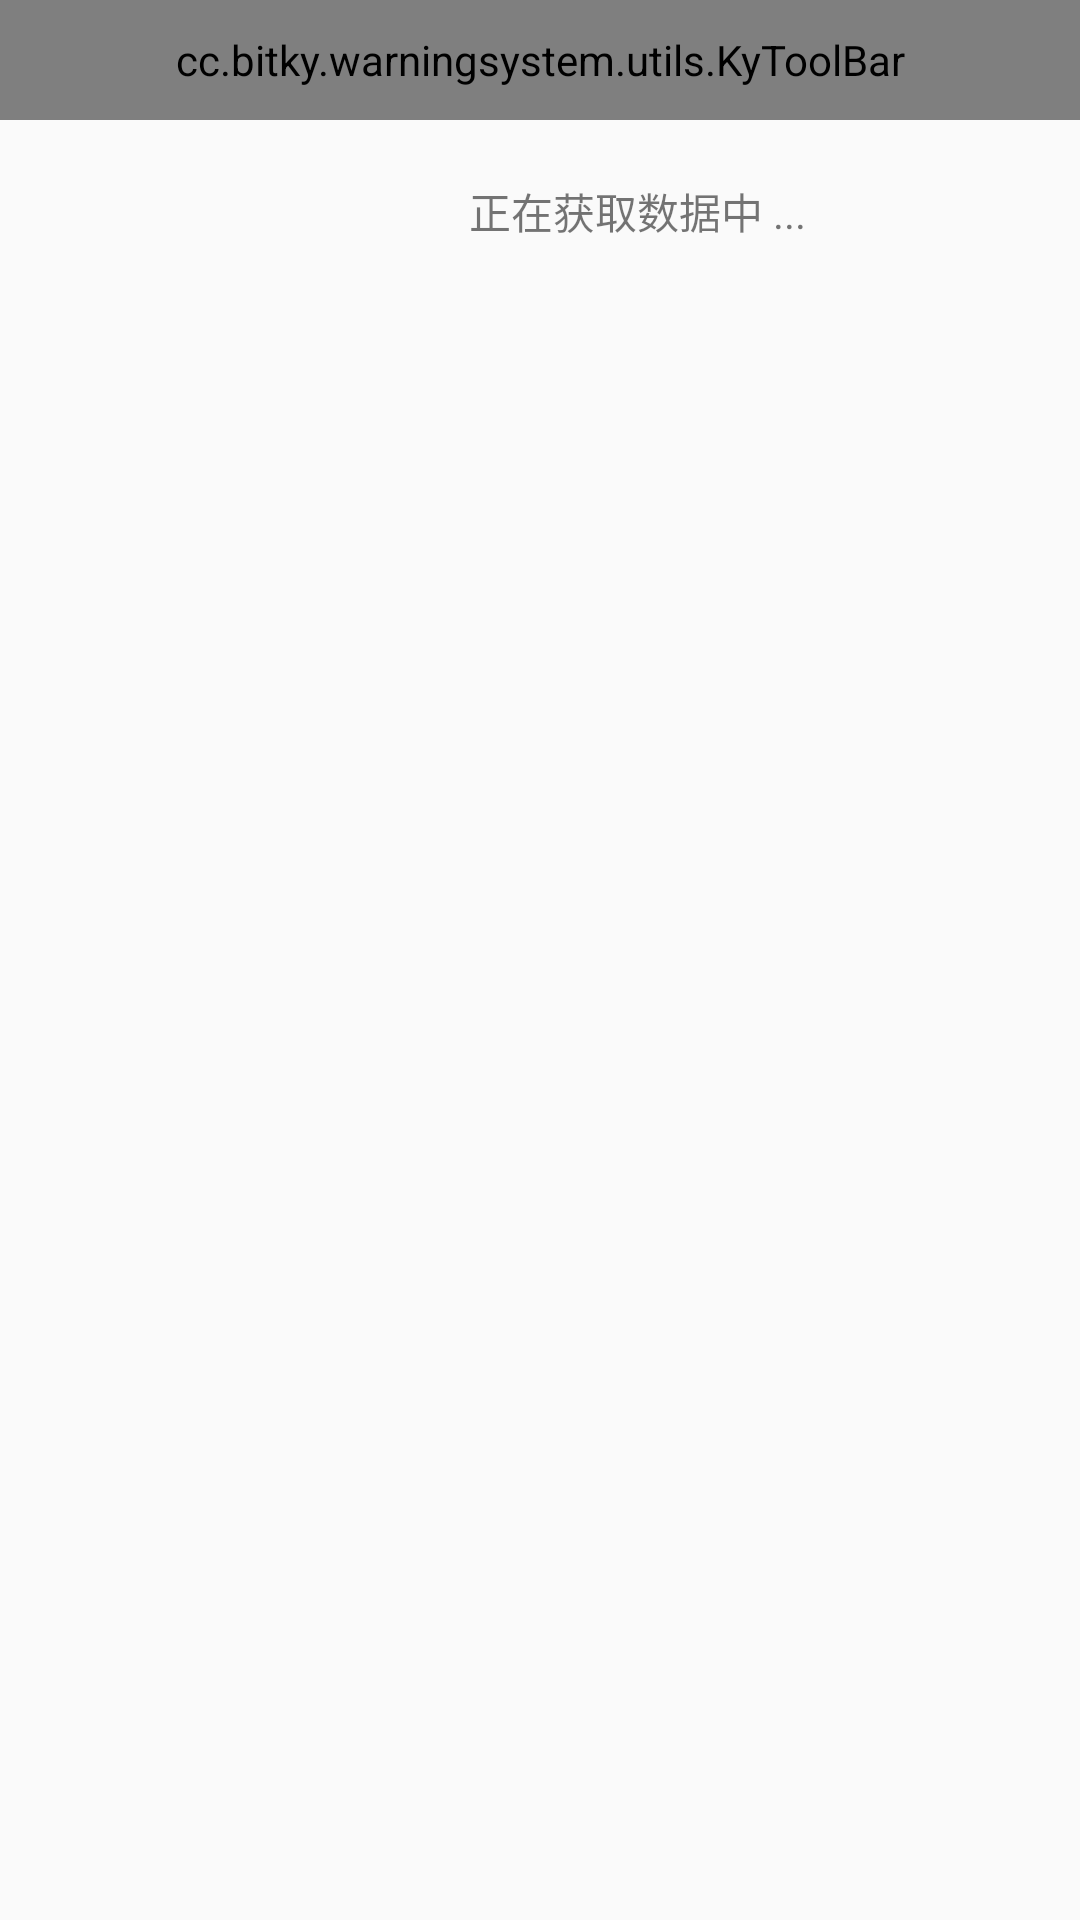

This screen was rendered from an Android layout file. Write that file and the resources it references.
<!-- AndroidManifest.xml: application theme AppTheme -->
<!-- res/layout/activity_category.xml -->
<?xml version="1.0" encoding="utf-8"?>
<LinearLayout xmlns:android="http://schemas.android.com/apk/res/android"
  xmlns:app="http://schemas.android.com/apk/res-auto"
  xmlns:tools="http://schemas.android.com/tools"
  android:layout_width="match_parent"
  android:layout_height="match_parent"
  android:orientation="vertical"
  tools:context="cc.bitky.warningsystem.category.CategoryActivity">

  <cc.bitky.warningsystem.utils.KyToolBar
    android:id="@+id/categoryActivity_toolbar"
    android:layout_width="match_parent"
    android:layout_height="40dp"
    android:background="@color/colorPrimary"
    app:enableKyNavigationIcon="true"
    app:title="登录"
    app:titleTextColor="@color/white" />

  <LinearLayout
    android:layout_width="match_parent"
    android:layout_height="match_parent"
    android:orientation="horizontal">

    <android.support.v7.widget.RecyclerView
      android:id="@+id/categoryActivity_recyclerview_category"
      android:layout_width="65dp"
      android:layout_height="fill_parent" />

    <LinearLayout
      android:id="@+id/categoryActivity_Layout_prepare"
      android:layout_width="match_parent"
      android:layout_height="match_parent"
      android:orientation="vertical"
      android:visibility="visible">

      <TextView
        android:id="@+id/categoryActivity_prepare_textshow"
        android:layout_width="wrap_content"
        android:layout_height="wrap_content"
        android:layout_gravity="center_horizontal"
        android:layout_margin="20sp"
        android:text="正在获取数据中 ..." />

      <ProgressBar
        android:id="@+id/categoryActivity_processbar"
        style="?android:attr/progressBarStyleHorizontal"
        android:layout_width="match_parent"
        android:layout_height="20sp"
        android:progress="50"
        android:visibility="gone" />


    </LinearLayout>

    <LinearLayout
      android:id="@+id/categoryActivity_Layout_show"
      android:layout_width="match_parent"
      android:layout_height="match_parent"
      android:orientation="vertical"
      android:visibility="gone">

      <ScrollView
        android:layout_width="match_parent"
        android:layout_height="0dp"
        android:layout_weight="1">

        <LinearLayout
          android:layout_width="match_parent"
          android:layout_height="wrap_content"
          android:background="@drawable/selector_list_item"
          android:orientation="vertical"
          android:padding="15dp">

          <com.facebook.drawee.view.SimpleDraweeView
            android:id="@+id/categoryActivity_draweeview"
            android:layout_width="250dp"
            android:layout_height="250dp"
            android:layout_gravity="center_horizontal" />

          <TextView
            android:id="@+id/categoryActivity_textTitle"
            style="@style/ware_title"
            android:layout_width="match_parent"
            android:layout_height="wrap_content"
            android:layout_marginBottom="10dp"
            android:layout_marginTop="20dp"
            android:maxLines="2"
            android:text="桂林思安江水库"
            android:textColor="@color/black"
            android:textSize="18sp" />

          <View
            android:layout_width="match_parent"
            android:layout_height="1dp"
            android:layout_marginBottom="10dp"
            android:layout_marginTop="15dp"
            android:background="@color/lightgray" />

          <LinearLayout
            android:layout_width="match_parent"
            android:layout_height="wrap_content"
            android:orientation="horizontal">

            <TextView
              android:layout_width="wrap_content"
              android:layout_height="wrap_content"
              android:text="监测状态: "
              android:textColor="@color/black" />

            <TextView
              android:id="@+id/categoryActivity_textStatus"
              android:layout_width="0dp"
              android:layout_height="wrap_content"
              android:layout_weight="1"
              android:text="正常" />

          </LinearLayout>
          <LinearLayout
            android:layout_width="match_parent"
            android:layout_height="wrap_content"
            android:orientation="horizontal">

            <TextView
              android:layout_width="wrap_content"
              android:layout_height="wrap_content"
              android:text="中心点坐标: "
              android:textColor="@color/black" />

            <TextView
              android:id="@+id/categoryActivity_coordinate"
              android:layout_width="0dp"
              android:layout_height="wrap_content"
              android:layout_weight="1"
              android:text="[]" />

          </LinearLayout>

          <LinearLayout
            android:layout_width="match_parent"
            android:layout_height="wrap_content"
            android:orientation="horizontal">

            <TextView
              android:layout_width="wrap_content"
              android:layout_height="wrap_content"
              android:text="监测时间: "
              android:textColor="@color/black" />

            <TextView
              android:id="@+id/categoryActivity_textTime"
              android:layout_width="0dp"
              android:layout_height="wrap_content"
              android:layout_weight="1"
              android:text="2017-06-21" />

          </LinearLayout>

          <View
            android:layout_width="match_parent"
            android:layout_height="1dp"
            android:layout_marginBottom="10dp"
            android:layout_marginTop="10dp"
            android:background="@color/lightgray" />

          <TextView
            android:layout_width="wrap_content"
            android:layout_height="wrap_content"
            android:text="状态详情"
            android:textColor="@color/black" />

          <LinearLayout
            android:layout_width="match_parent"
            android:layout_height="wrap_content"
            android:paddingLeft="30dp"
            android:paddingRight="30dp"
            android:paddingTop="10dp">

            <TextView
              android:id="@+id/categoryActivity_textDetail"
              android:layout_width="match_parent"
              android:layout_height="wrap_content"
              android:text="该地区状态一切正常\n该地区状态一切正常\n该地区状态一切正常\n该地区状态一切正常\n该地区状态一切正常\n该地区状态一切正常\n该地区状态一切正常\n该地区状态一切正常\n该地区状态一切正常\n该地区状态一切正常\n该地区状态一切正常\n该地区状态一切正常\n该地区状态一切正常\n该地区状态一切正常\n该地区状态一切正常\n该地区状态一切正常\n" />
          </LinearLayout>
        </LinearLayout>
      </ScrollView>
    </LinearLayout>
  </LinearLayout>
</LinearLayout>
<!-- resources referenced by this layout -->
<resources>
  <color name="black">#000</color>
  <color name="colorPrimary">#3F51B5</color>
  <color name="lightgray">#d3d3d3</color>
  <color name="white">#ffffff</color>
  <!-- drawable selector_list_item (drawable) -->
  <?xml version="1.0" encoding="utf-8"?>
  <selector xmlns:android="http://schemas.android.com/apk/res/android">
  
    <item android:drawable="@color/gainsboro" android:state_focused="true"/>
    <item android:drawable="@color/gainsboro" android:state_pressed="true"/>
    <item android:drawable="@color/white"/>
  </selector>
  <style name="ware_title">
      <item name="android:textColor">@color/gray</item>
      <item name="android:textSize">12sp</item>
      <item name="android:maxLines">3</item>
    </style>
  <style name="AppTheme" parent="Theme.AppCompat.Light.NoActionBar">
      
      <item name="colorPrimary">@color/colorPrimary</item>
      <item name="colorPrimaryDark">@color/colorPrimaryDark</item>
      <item name="colorAccent">@color/colorPrimary</item>
    </style>
  <color name="gainsboro">#dcdcdc</color>
  <color name="gray">#808080</color>
  <color name="colorPrimaryDark">#303F9F</color>
</resources>
